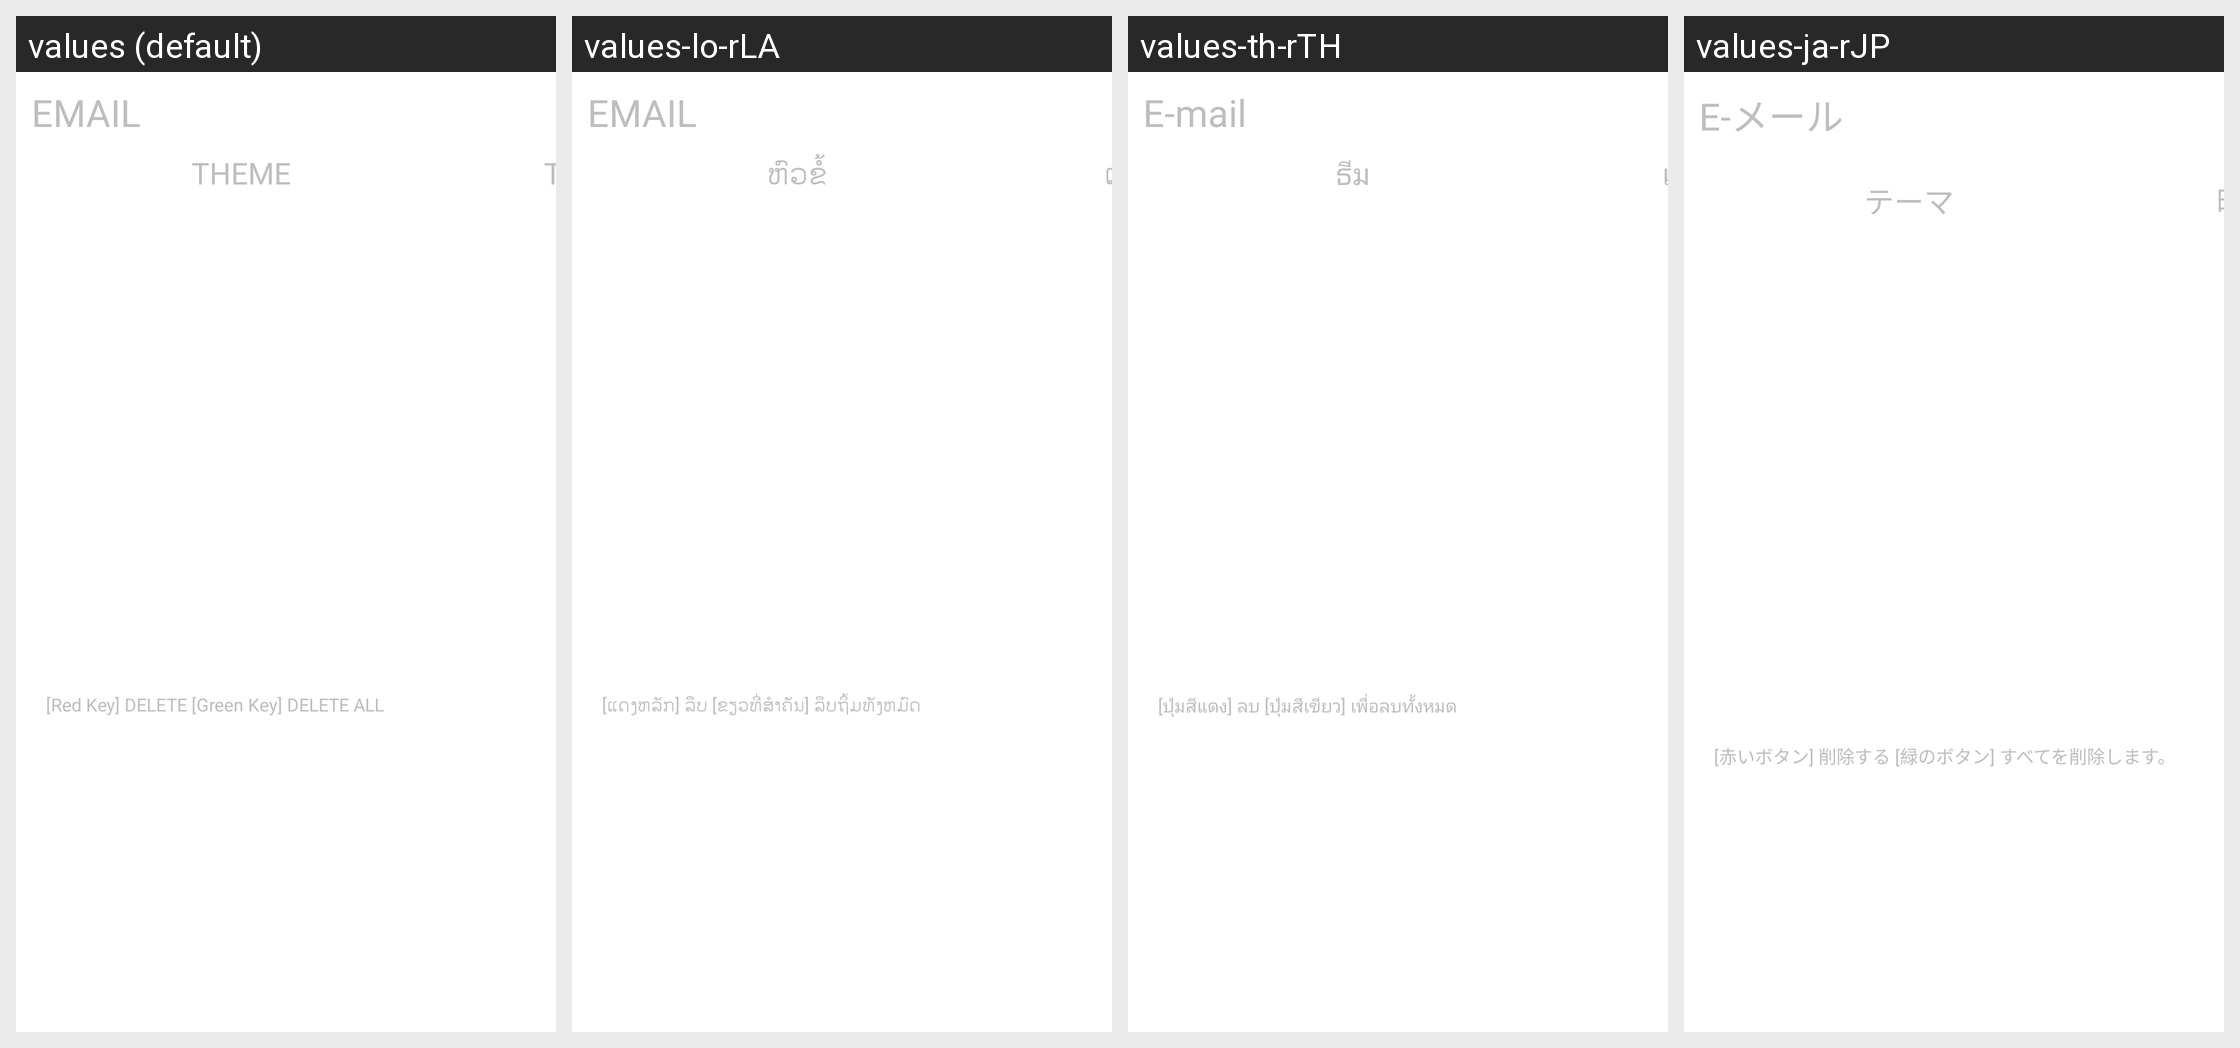

Strings drawn on this Android screen and how each of the app's shown locales translates them:
Android screen res/layout/emaillist.xml rendered under 4 locales, left to right: values (default), values-lo-rLA, values-th-rTH, values-ja-rJP. Device: Nexus 5 (rendered at 1080×1920; each locale shown at half size, 540×960, under a caption strip naming it); theme android:Theme.Translucent.NoTitleBar.Fullscreen.
Other locales in the repository, not shown: values-ar-rEG, values-be-rBY, values-en, values-km-rMM, values-ms-rMY, values-ru-rRU, values-uk-rUA, values-vi-rVN.
Strings drawn on this screen, with the default value and each locale's value (text and hints the layout hard-codes, and strings that could not be matched under every locale, appear in the picture but are not listed):

email
  values: EMAIL
  values-lo-rLA: EMAIL
  values-th-rTH: E-mail
  values-ja-rJP: E-メール

email_theme
  values: THEME
  values-lo-rLA: ຫົວຂໍ້
  values-th-rTH: ธีม
  values-ja-rJP: テーマ

email_time
  values: TIME
  values-lo-rLA: ເວລາ
  values-th-rTH: เวลา
  values-ja-rJP: 時間

email_aid
  values: [Red Key] DELETE [Green Key] DELETE ALL
  values-lo-rLA: [ແດງຫລັກ] ລຶບ [ຂຽວທີ່ສໍາຄັນ] ລຶບຖິ້ມທັງຫມົດ
  values-th-rTH: [ปุ่มสีแดง] ลบ [ปุ่มสีเขียว] เพื่อลบทั้งหมด
  values-ja-rJP: [赤いボタン] 削除する [緑のボタン] すべてを削除します。
